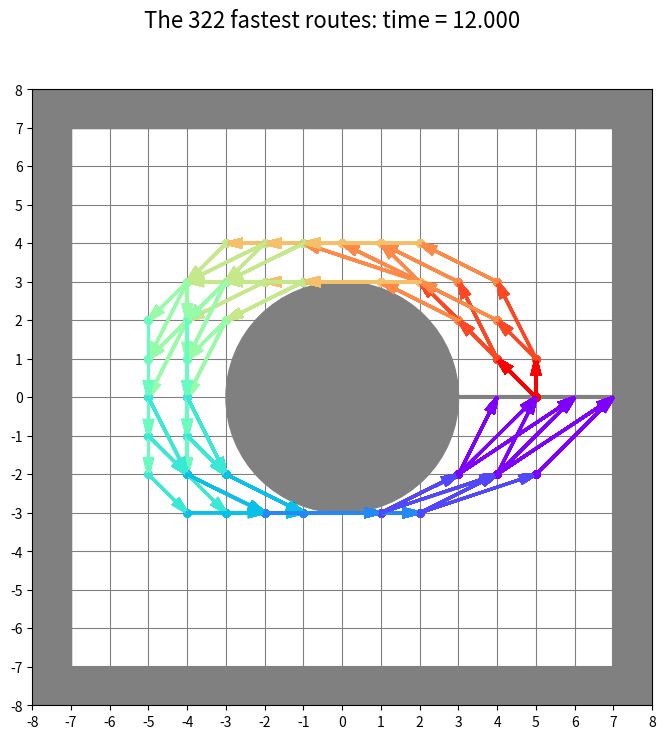
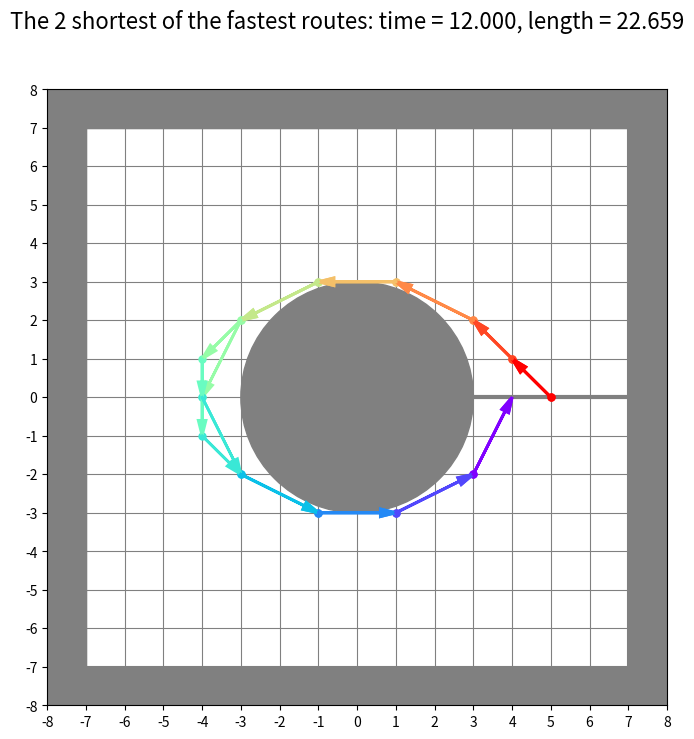

The matplotlib source for these figures, in order:
# solving Riddler Classic @ https://fivethirtyeight.com/features/can-you-zoom-around-the-race-track/

import functools
import numpy as np
import matplotlib.cm as cm
import matplotlib.pyplot as plt
from collections import namedtuple
from math import atan2, pi


P = namedtuple('P', 'x y')
ACCELERATIONS = {
    i: P(x, y) for i, (x, y) in enumerate([(x, y) for x in range(-1, 2) for y in range(-1, 2)], 1)
}


def calc_angle(x, y):
    return (atan2(y, x) + (2 * pi if y < 0 else 0.)) / (2 * pi)


def point_sum(p0, p1):
    return P(p0.x + p1.x, p0.y + p1.y)


def point_dist(p0, p1):
    return ((p0.x - p1.x) ** 2 + (p0.y - p1.y) ** 2) ** 0.5


class S:
    def __init__(self, p, v):
        self.p = p
        self.v = v

    def __key(self):
        return (self.p.x, self.p.y, self.v.x, self.v.y)

    def __eq__(self, other):
        return self.__key() == other.__key()

    def __ne__(self, other):
        return not self.__eq__(other)

    def __hash__(self):
        return hash(self.__key())

    def __repr__(self):
        return f'S(p={self.p}, v={self.v})'

    def get_potential_moves(self):
        potential_moves = {}
        for move, acc in ACCELERATIONS.items():
            v1 = point_sum(self.v, acc)
            p1 = point_sum(self.p, v1)
            potential_moves[move] = S(p1, v1)
        return potential_moves


A = namedtuple('A', 'moves prevs time')


class RaceTrack:
    def __init__(self, half_side=7, r=3, start_x=None, accept=None):
        self.half_side = half_side
        self.r = r
        self.r2 = r ** 2
        self.accept = accept if accept else self.angle_doesnt_worsen
        self.points_to_angles = {
            P(x, y): calc_angle(x, y)
            for x in range(-half_side, half_side + 1)
                for y in range(-half_side, half_side + 1)
                    if x**2 + y**2 >= self.r2
        }
        self.start_point = P(x=start_x if start_x else (half_side + r) // 2, y=0)
        self.start_node = S(self.start_point, P(0, 0))
        self.nodes = {self.start_node: A(moves=[''], prevs=[], time=0.)}
        self.starts = set([self.start_node])
        self.ends = set()
        self.best_routes = []

    @functools.lru_cache(maxsize=None)
    def segment_crosses_circle(self, p0, p1):
        if p0.x == p1.x:
            delta = self.r2 - p0.x ** 2
            if delta <= 0.:
                return False
            else:
                (y_min, y_max) = (p0.y, p1.y) if p0.y < p1.y else (p1.y, p0.y)
                y_plus = delta ** 0.5
                y_minus = - y_plus
                return y_min <= y_minus <= y_max and y_min <= y_plus <= y_max
        elif p0.y == p1.y:
            delta = self.r2 - p0.y ** 2
            if delta <= 0.:
                return False
            else:
                (x_min, x_max) = (p0.x, p1.x) if p0.x < p1.x else (p1.x, p0.x)
                x_plus = delta ** 0.5
                x_minus = -x_plus
                return x_min <= x_minus <= x_max and x_min <= x_plus <= x_max
        else:
            m = (p1.y - p0.y) / (p1.x - p0.x)
            k = p0.y - m * p0.x
            km = k * m
            m2_1 = m ** 2 + 1
            delta = km ** 2 - m2_1 * (k ** 2 - self.r2)
            if delta <= 0.:
                return False
            else:
                (x_min, x_max) = (p0.x, p1.x) if p0.x < p1.x else (p1.x, p0.x)
                delta_sqrt = delta ** 0.5
                x_plus = (-km + delta_sqrt) / m2_1
                x_minus = (-km - delta_sqrt) / m2_1
                return x_min <= x_minus <= x_max and x_min <= x_plus <= x_max

    @functools.lru_cache(maxsize=None)
    def arrow_crosses_finish(self, p0, p1):
        if p1.y < 0:
            return False
        elif p0.y >= 0:
            return False
        elif p0.x == p1.x:
            return self.r <= p0.x <= self.half_side
        else:
            x_cross = p0.x - p0.y * (p1.x - p0.x) / (p1.y - p0.y)
            return self.r <= x_cross <= self.half_side

    def get_admissible_moves(self, s0, accept=None):
        if not accept:
            accept = self.accept
        admissible_moves = {}
        finish_possible = False
        for move, s1 in s0.get_potential_moves().items():
            if not s1.p in self.points_to_angles or self.segment_crosses_circle(s0.p, s1.p):
                continue
            finishing = self.arrow_crosses_finish(s0.p, s1.p)
            if not finish_possible and finishing:
                admissible_moves = {}
                finish_possible = True
            if finish_possible and finishing or not finish_possible and accept(s0, s1):
                admissible_moves[move] = s1
        return admissible_moves, finish_possible

    def angle_improves_cmp(self, s0, s1, cmp_phi0_and_phi1):
        phi0, phi1 = self.points_to_angles[s0.p], self.points_to_angles[s1.p]
        return cmp_phi0_and_phi1(phi0, phi1) and phi1 - phi0 < 0.5

    def angle_improves(self, s0, s1):
        return self.angle_improves_cmp(s0, s1, lambda phi0, phi1: phi1 > phi0)

    def angle_doesnt_worsen(self, s0, s1):
        return self.angle_improves_cmp(s0, s1, lambda phi0, phi1: phi1 >= phi0)

    def accept_all(self, s0, s1):
        return True

    def move_forward(self):
        new_starts = set()
        finish_reached = False
        for s0 in self.starts:
            a0 = self.nodes[s0]
            admissible_moves, finishing = self.get_admissible_moves(s0)
            finish_reached = finish_reached or finishing
            for move1, s1 in admissible_moves.items():
                new_time = a0.time + 1.
                if s1 not in self.nodes:
                    a1 = A(moves=[move1], prevs=[s0], time=new_time)
                    self.nodes[s1] = a1
                    new_starts.add(s1)
                elif self.nodes[s1].time == new_time:
                    a1 = self.nodes[s1]
                    a1.moves.append(move1)
                    a1.prevs.append(s0)
                if finishing:
                    self.ends.add(s1)
        if finish_reached:
            self.starts = set()
        else:
            self.starts = new_starts
        return finish_reached

    def retrace_paths_back_to_start(self, s1):
        if s1 == self.start_node:
            return [[('', s1.p)]]
        paths = []
        a1 = self.nodes[s1]
        for move01, s0 in zip(a1.moves, a1.prevs):
            path_end = [(move01, s1.p)]
            prev_paths = self.retrace_paths_back_to_start(s0)
            for prev_path in prev_paths:
                paths.append(path_end + prev_path)
        return paths

    def score_path(self, points):
        time, length = 0., 0.
        for p0, p1 in zip(points[:-1], points[1:]):
            fraction_before_finish = -p0.y / (p1.y - p0.y) if self.arrow_crosses_finish(p0, p1) else 1.
            time += fraction_before_finish
            length += fraction_before_finish * point_dist(p0, p1)
        return time, length

    def optimize_route(self, consider_length, do_print=True, do_plot=True):
        if do_print:
            print(f'\nFINDING THE {"SHORTEST OF THE " if consider_length else ""}FASTEST ROUTES...')
        n_moves = 0
        while self.starts:
            n_moves += 1
            self.move_forward()
            n_open_paths = len(self.starts)
            if n_open_paths:
                if do_print:
                    print(f'After {n_moves} moves, there are {len(self.starts)} paths to explore...')
        if do_print:
            print(f'After {n_moves} moves, the finish line has been reached. '
                  f'These are the {"shortest of the " if consider_length else ""}fastest routes:')
        backward_paths = []
        for s_end in self.ends:
            backward_paths.extend(self.retrace_paths_back_to_start(s_end))
        best_routes = []
        for backward_path in backward_paths:
            moves, points = zip(*reversed(backward_path))
            moves = ''.join([str(move) for move in moves])
            time, length = self.score_path(points)
            best_routes.append((time, length, moves, points))
        best_routes = sorted(best_routes)
        filter_elems = 2 if consider_length else 1
        best_score = best_routes[0][:filter_elems]
        n_best = 0
        for route in best_routes:
            if route[:filter_elems] > best_score:
                break
            else:
                n_best += 1
                if do_print:
                    (time, length, moves, points) = route
                    print(f'time = {time}, length = {length:.3f}, '
                          f'moves = {moves}, points = {[(p.x, p.y) for p in points]}')
        self.best_routes = best_routes[:n_best]
        if do_plot:
            (time, length) = self.best_routes[0][:2]
            if consider_length:
                title = f'The {n_best} shortest of the fastest routes: time = {time:.3f}, length = {length:.3f}'
            else:
                title = f'The {n_best} fastest routes: time = {time:.3f}'
            self.plot_best_routes(self.best_routes, title)
        return self.best_routes

    def plot_best_routes(self, best_routes, title):
        foreground = 10
        background = 0
        hs = self.half_side
        margin = 1
        plt_hs = hs + margin
        fig, ax = plt.subplots(nrows=1, ncols=1, figsize=(plt_hs, plt_hs))
        fig.suptitle(title, fontsize=16)
        plt.xlim(-plt_hs, +plt_hs)
        plt.ylim(-plt_hs, +plt_hs)
        major_ticks = np.linspace(-plt_hs, plt_hs, 2 * plt_hs + 1)
        ax.set_xticks(major_ticks)
        ax.set_yticks(major_ticks)
        wall_col = 'gray'
        ax.grid(color=wall_col, zorder=background)
        ax.plot([-hs, +hs], [-hs, -hs], color=wall_col, zorder=background)
        ax.plot([-hs, +hs], [+hs, +hs], color=wall_col, zorder=background)
        ax.plot([-hs, -hs], [-hs, +hs], color=wall_col, zorder=background)
        ax.plot([+hs, +hs], [-hs, +hs], color=wall_col, zorder=background)
        ax.add_patch(plt.Circle((0, 0), self.r, color=wall_col, zorder=background))
        ax.add_patch(plt.Rectangle((-plt_hs, -plt_hs), margin, 2 * plt_hs, color=wall_col, zorder=background))
        ax.add_patch(plt.Rectangle((hs, -plt_hs), margin, 2 * plt_hs, color=wall_col, zorder=background))
        ax.add_patch(plt.Rectangle((-plt_hs, -plt_hs), 2 * plt_hs,  margin, color=wall_col, zorder=background))
        ax.add_patch(plt.Rectangle((-plt_hs, hs), 2 * plt_hs,  margin, color=wall_col, zorder=background))
        ax.plot([self.r, hs], [0, 0], linewidth=3, color=wall_col, zorder=background)
        # ax.plot([self.start_point.x], [self.start_point.y], marker='o', markersize=9, color=wall_col, zorder=background)
        for (time, length, moves, points) in best_routes:
            colors = reversed(cm.rainbow(np.linspace(0, 1, len(points) - 1)))
            for arrow_count, (p0, p1, arrow_color) in enumerate(zip(points[:-1], points[1:], colors)):
                arrow_zorder = foreground + arrow_count
                ax.plot([p0.x], [p0.y], marker='o', markersize=5, color=arrow_color, zorder=arrow_zorder - 2)
                ax.arrow(p0.x, p0.y, p1.x - p0.x, p1.y - p0.y, color=arrow_color, head_width=0.2, head_length=0.4,
                         linewidth=2, length_includes_head=True, zorder=arrow_zorder)
        plt.show()


if __name__ == '__main__':
    RaceTrack().optimize_route(consider_length=False)
    RaceTrack().optimize_route(consider_length=True)
